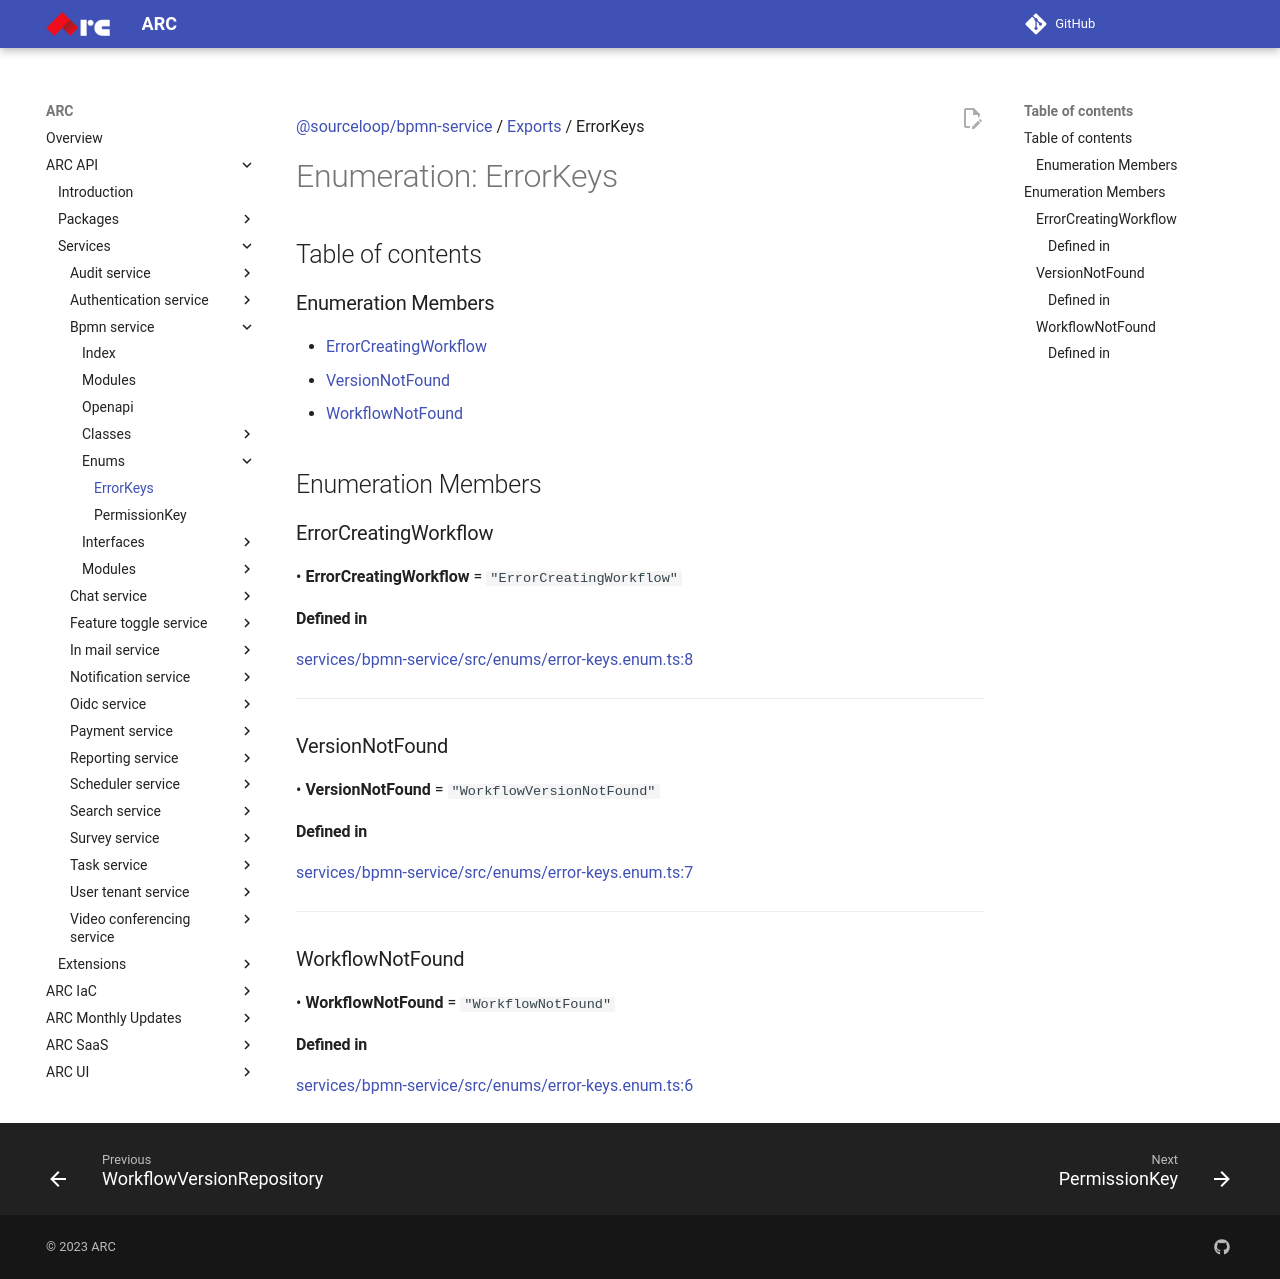

repository: sourcefuse/arc-docs · page: arc-api-docs/services/bpmn-service/enums/ErrorKeys/index.html · generator: mkdocs

[@sourceloop/bpmn-service](../README.md) / [Exports](../modules.md) / ErrorKeys

# Enumeration: ErrorKeys

## Table of contents

### Enumeration Members

- [ErrorCreatingWorkflow](ErrorKeys.md#errorcreatingworkflow)
- [VersionNotFound](ErrorKeys.md#versionnotfound)
- [WorkflowNotFound](ErrorKeys.md#workflownotfound)

## Enumeration Members

### ErrorCreatingWorkflow

• **ErrorCreatingWorkflow** = ``"ErrorCreatingWorkflow"``

#### Defined in

[services/bpmn-service/src/enums/error-keys.enum.ts:8](https://github.com/sourcefuse/loopback4-microservice-catalog/blob/eb9d4d57/services/bpmn-service/src/enums/error-keys.enum.ts#L8)

___

### VersionNotFound

• **VersionNotFound** = ``"WorkflowVersionNotFound"``

#### Defined in

[services/bpmn-service/src/enums/error-keys.enum.ts:7](https://github.com/sourcefuse/loopback4-microservice-catalog/blob/eb9d4d57/services/bpmn-service/src/enums/error-keys.enum.ts#L7)

___

### WorkflowNotFound

• **WorkflowNotFound** = ``"WorkflowNotFound"``

#### Defined in

[services/bpmn-service/src/enums/error-keys.enum.ts:6](https://github.com/sourcefuse/loopback4-microservice-catalog/blob/eb9d4d57/services/bpmn-service/src/enums/error-keys.enum.ts#L6)
